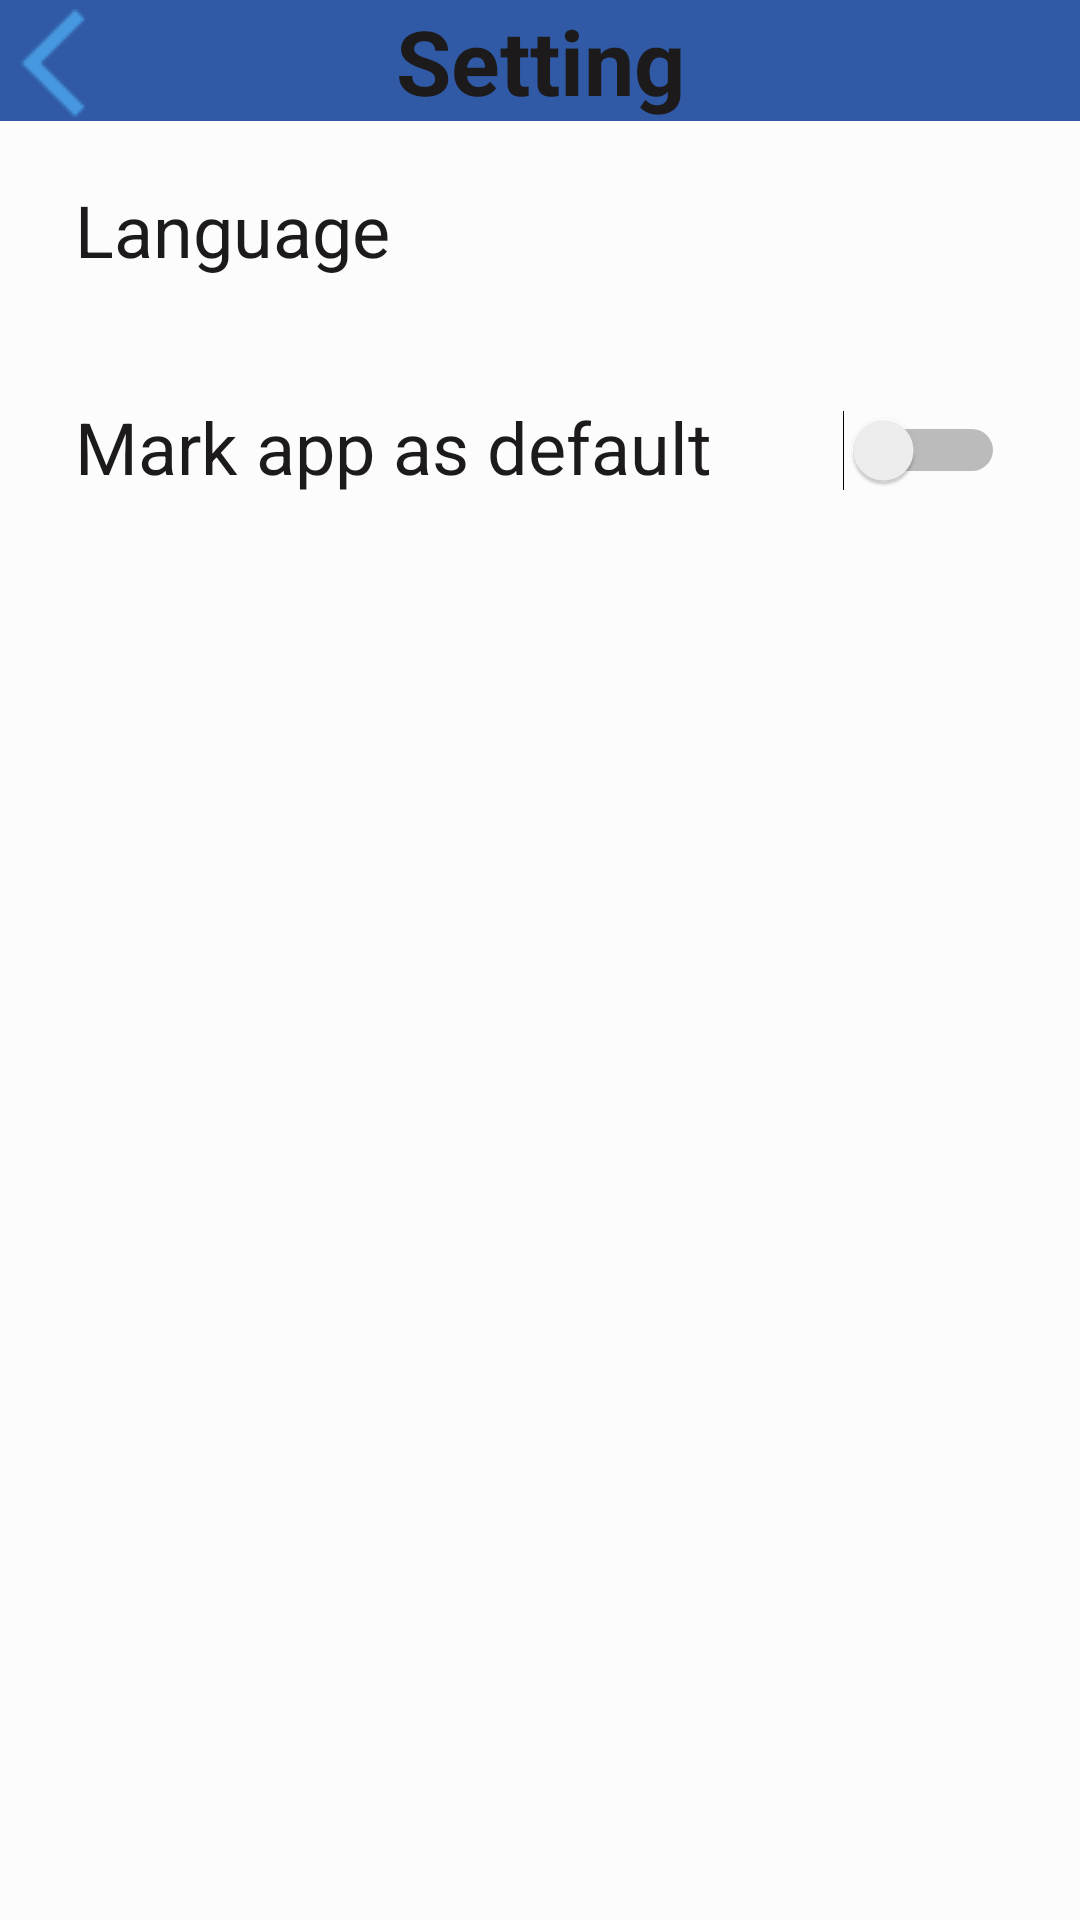

Produce the Android XML layout that renders to this screen, including the resource entries it uses.
<!-- AndroidManifest.xml: application theme Theme.AppTheme -->
<!-- res/layout/setting.xml -->
<?xml version="1.0" encoding="utf-8"?>
<LinearLayout xmlns:android="http://schemas.android.com/apk/res/android"
    android:layout_width="match_parent"
    android:layout_height="match_parent"
    xmlns:app="http://schemas.android.com/apk/res-auto"
    android:background="?attr/backgroundcolor"
    android:orientation="vertical">
    <RelativeLayout
        android:layout_width="match_parent"
        android:layout_height="wrap_content"
        android:background="?attr/tintcolor">
        <ImageView
            android:id="@+id/btn_back"
            android:layout_width="wrap_content"
            android:layout_height="wrap_content"
            android:onClick="back"
            android:src="@drawable/back_icon"
            android:layout_marginTop="3dp"/>
        <TextView
            android:layout_width="match_parent"
            android:layout_height="wrap_content"
            android:text="@string/setting"
            android:textStyle="bold"
            android:textSize="30dp"
            android:textColor="?attr/textcolor"
            android:gravity="center"
            android:id="@+id/header_title"
          />
    </RelativeLayout>
    <LinearLayout
        android:layout_width="match_parent"
        android:layout_height="wrap_content"
        android:layout_marginHorizontal="25dp"
        android:layout_marginVertical="20dp"
        android:id="@+id/language_layout">
        <TextView
            android:layout_weight="1"
            android:layout_width="match_parent"
            android:layout_height="match_parent"
            android:text="@string/language_text"
            android:textSize="24dp"
            android:textColor="?attr/textcolor"
            android:id="@+id/language_text"
            />

        <TextView
            android:id="@+id/language"
            android:layout_width="match_parent"
            android:layout_height="match_parent"
            android:layout_weight="1"
            android:textAlignment="textEnd"
            android:textColor="?attr/textcolor"
            android:textSize="24dp" />
    </LinearLayout>
    <LinearLayout
        android:layout_width="match_parent"
        android:orientation="horizontal"
        android:layout_marginHorizontal="25dp"
        android:layout_marginVertical="20dp"
        android:layout_height="35dp">

        <TextView
            android:id="@+id/mark_default"
            android:layout_width="wrap_content"
            android:layout_height="match_parent"
            android:layout_gravity="center"
            android:layout_weight="1"
            android:text="@string/mark_default"
            android:textColor="?attr/textcolor"
            android:textSize="24dp" />

        <Switch
            android:layout_weight="1"
            android:id="@+id/defaultSwitch"
            android:layout_width="wrap_content"
            android:layout_height="match_parent"
            android:textColor="?attr/textcolor" />
    </LinearLayout>
</LinearLayout>
<!-- resources referenced by this layout -->
<resources>
  <!-- drawable back_icon: png bitmap (drawable-v24, 177 bytes) -->
  <string name="language_text">Language</string>
  <string name="mark_default">Mark app as default</string>
  <string name="setting">Setting</string>
  <style name="Theme.AppTheme" parent="Theme.MaterialComponents.DayNight.NoActionBar">
          
          <item name="colorPrimary">@color/green</item>
          <item name="colorPrimaryVariant">@color/green_dark</item>
          <item name="colorOnPrimary">@color/white</item>
          
          <item name="colorSecondary">@color/blue</item>
          <item name="colorSecondaryVariant">@color/blue_dark</item>
          <item name="colorOnSecondary">@color/black</item>
          
          <item name="android:statusBarColor" tools:targetApi="l">?attr/colorPrimaryVariant</item>
          
          <item name="textcolor">#1c1a1a</item>
          <item name="cardbackground">#ffffff</item>
          <item name="backgroundcolor">#fcfcfc</item>
          <item name="tintcolor">#3059a6</item>
  
          <item name="backgroundState">#20a9e3</item>
          <item name="correctState">#71bb4d</item>
          <item name="wrongState">#ea2b46</item>
          <item name="normalState">#ffffff</item>
          <item name="textState">#222222</item>
          <item name="scrollSelected">#FFFFFF</item>
          <item name="scrollUnselected">#080808</item>
      </style>
  <!-- not gathered from this repository: default colours our renderer supplied (Android Studio template values) -->
  <color name="black">#FF000000</color>
  <color name="white">#FFFFFFFF</color>
</resources>
